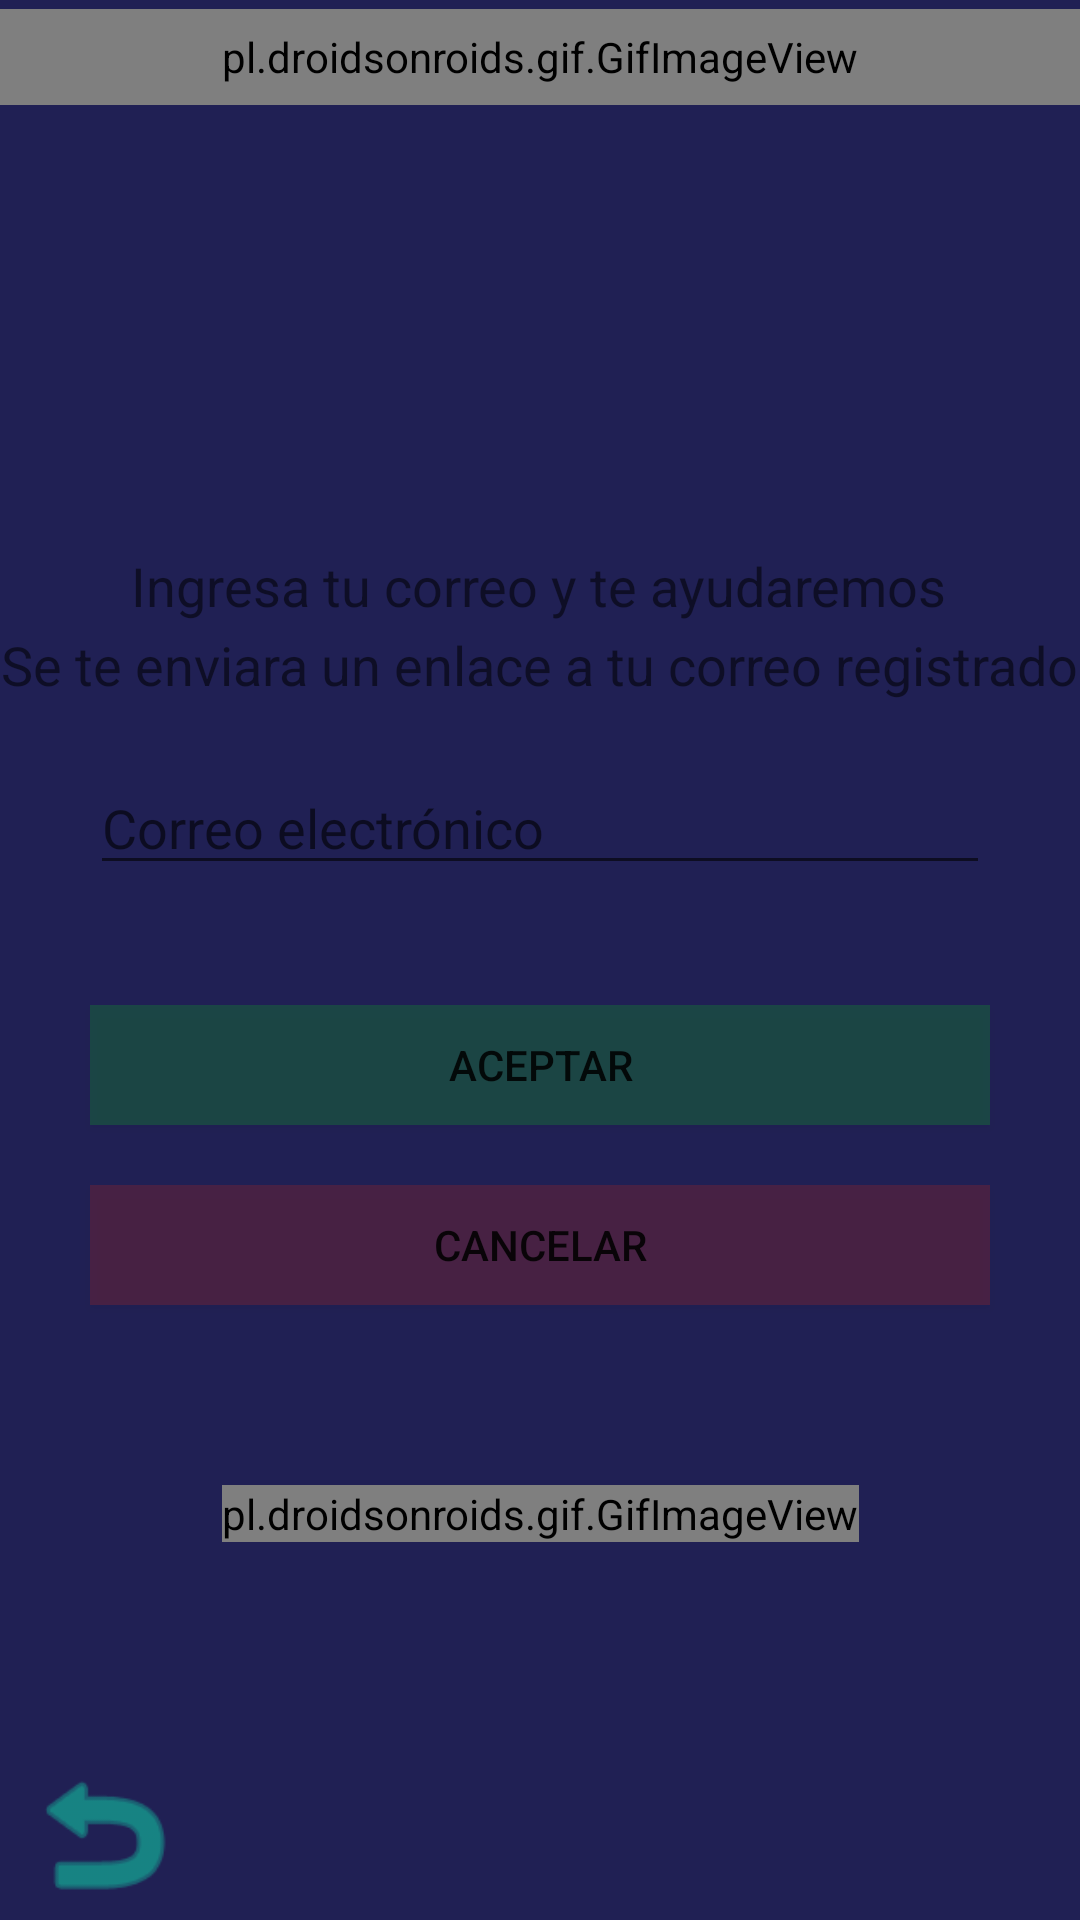

Here is an Android app screen rendered from its layout file. Give the layout XML and the strings, colors and styles it references.
<!-- AndroidManifest.xml: application theme Theme.AppCompat.Light.NoActionBar -->
<!-- res/layout/activity_interfaz_recuperar_password.xml -->
<?xml version="1.0" encoding="utf-8"?>
<androidx.constraintlayout.widget.ConstraintLayout xmlns:android="http://schemas.android.com/apk/res/android"
    xmlns:app="http://schemas.android.com/apk/res-auto"
    xmlns:tools="http://schemas.android.com/tools"
    android:layout_width="match_parent"
    android:layout_height="match_parent"
    android:background="#202054"
    tools:context=".interfaz_recuperar_password">

    <ImageView
        android:id="@+id/id_return_menu2"
        android:layout_width="67dp"
        android:layout_height="55dp"
        android:layout_marginStart="1dp"
        android:layout_marginBottom="1dp"
        android:tint="#11C5A2"
        app:layout_constraintBottom_toBottomOf="parent"
        app:layout_constraintStart_toStartOf="parent"
        app:srcCompat="@android:drawable/ic_menu_revert" />

    <pl.droidsonroids.gif.GifImageView
        android:id="@+id/gifImageView"
        android:layout_width="match_parent"
        android:layout_height="32dp"
        android:layout_marginTop="3dp"
        android:src="@drawable/agenda_inteligente_idtitulo"
        app:layout_constraintEnd_toEndOf="parent"
        app:layout_constraintStart_toStartOf="parent"
        app:layout_constraintTop_toTopOf="parent" />


    <pl.droidsonroids.gif.GifImageView
        android:id="@+id/id_mensaje_lamento"
        android:layout_width="wrap_content"
        android:layout_height="wrap_content"
        android:layout_marginTop="60dp"
        android:src="@drawable/reset_pass"
        app:layout_constraintEnd_toEndOf="parent"
        app:layout_constraintStart_toStartOf="parent"
        app:layout_constraintTop_toBottomOf="@+id/id_button_cancel_reset" />

    <EditText
        android:id="@+id/id_reset_email"
        android:layout_width="300dp"
        android:layout_height="wrap_content"
        android:layout_marginTop="20dp"
        android:ems="10"
        android:hint="Correo electrónico"
        android:inputType="textEmailAddress"
        app:layout_constraintEnd_toEndOf="parent"
        app:layout_constraintStart_toStartOf="parent"
        app:layout_constraintTop_toBottomOf="@+id/id_text2_reset_password" />

    <Button
        android:id="@+id/id_button_continue_reset"
        android:layout_width="300dp"
        android:layout_height="40dp"
        android:layout_marginTop="40dp"
        android:background="#2D06F109"
        android:text="Aceptar"
        app:layout_constraintEnd_toEndOf="parent"
        app:layout_constraintStart_toStartOf="parent"
        app:layout_constraintTop_toBottomOf="@+id/id_reset_email" />

    <Button
        android:id="@+id/id_button_cancel_reset"
        android:layout_width="300dp"
        android:layout_height="40dp"
        android:layout_marginTop="20dp"
        android:background="#2D06F109"
        android:backgroundTint="#FF2703"
        android:onClick="returnlogin"
        android:text="Cancelar"
        app:layout_constraintEnd_toEndOf="parent"
        app:layout_constraintStart_toStartOf="parent"
        app:layout_constraintTop_toBottomOf="@+id/id_button_continue_reset" />

    <TextView
        android:id="@+id/id_text_reset_password"
        android:layout_width="wrap_content"
        android:layout_height="wrap_content"
        android:layout_marginTop="148dp"
        android:text="Ingresa tu correo y te ayudaremos"
        android:textSize="18sp"
        app:layout_constraintEnd_toEndOf="parent"
        app:layout_constraintHorizontal_bias="0.496"
        app:layout_constraintStart_toStartOf="parent"
        app:layout_constraintTop_toBottomOf="@+id/gifImageView" />

    <TextView
        android:id="@+id/id_text2_reset_password"
        android:layout_width="wrap_content"
        android:layout_height="wrap_content"
        android:layout_marginTop="2dp"
        android:text="Se te enviara un enlace a tu correo registrado"
        android:textSize="18sp"
        app:layout_constraintEnd_toEndOf="parent"
        app:layout_constraintHorizontal_bias="0.49"
        app:layout_constraintStart_toStartOf="parent"
        app:layout_constraintTop_toBottomOf="@+id/id_text_reset_password" />


</androidx.constraintlayout.widget.ConstraintLayout>
<!-- resources referenced by this layout -->
<resources>
  <!-- drawable agenda_inteligente_idtitulo: gif bitmap (drawable, 160607 bytes) -->
  <!-- drawable reset_pass: gif bitmap (drawable, 13206 bytes) -->
</resources>
